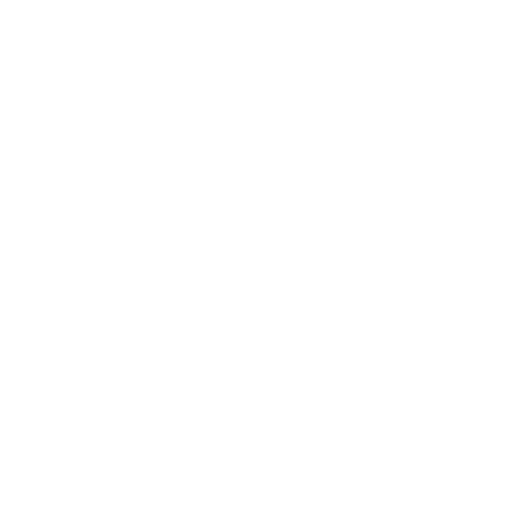
t = 0.00 s
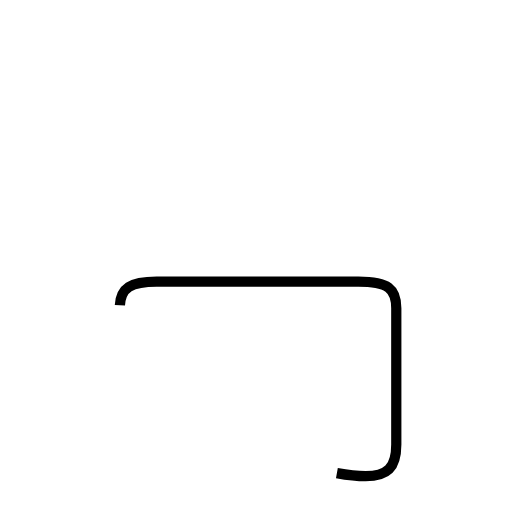
t = 1.53 s
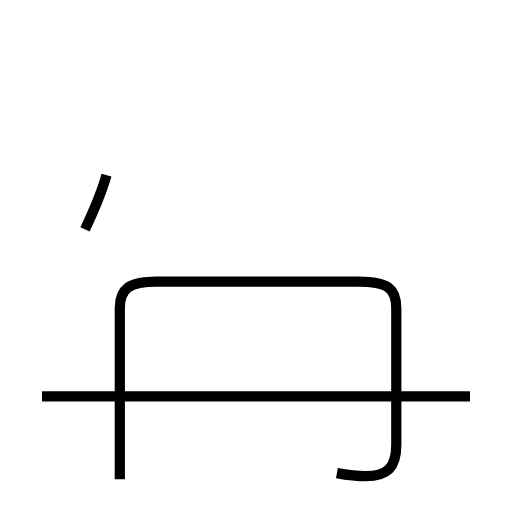
t = 3.47 s
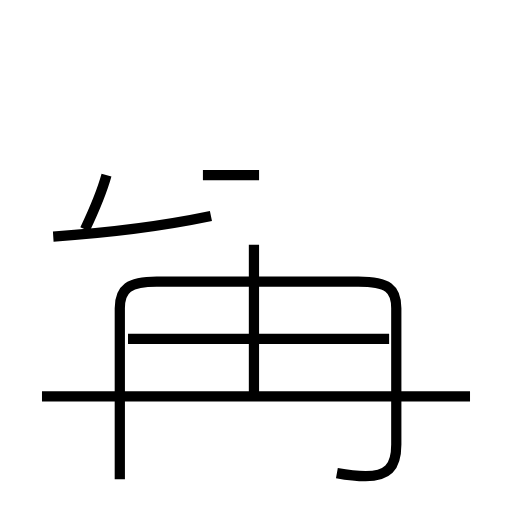
t = 5.31 s
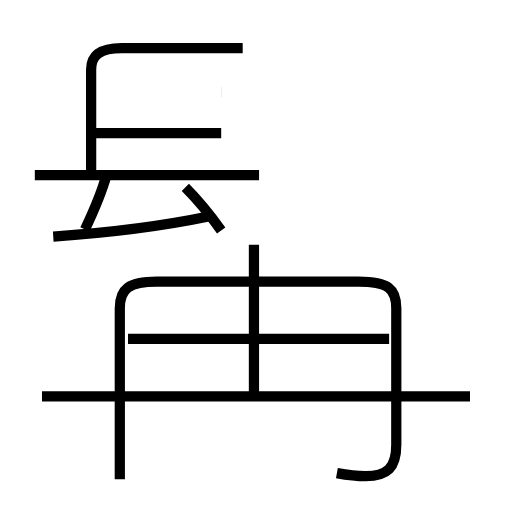
t = 7.11 s
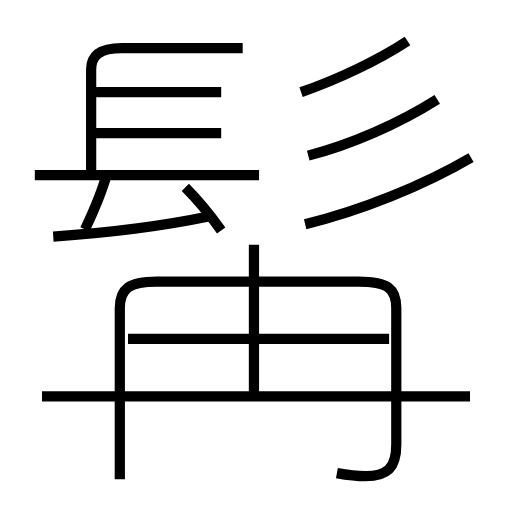
t = 8.77 s

The animated SVG that drew these frames (rendered in a browser with its animation timeline set to each time). Animation: 14 SMIL elements (animate=14); one cycle of 8.77 s.

<?xml version='1.0' encoding='utf-8'?>
<svg viewBox="0.0 -6.0 50.0 50.0" version="1.1" xmlns="http://www.w3.org/2000/svg"><rect x="-1000" y="-1000" width="2000" height="2000" stroke="white" fill="white" /><g style="fill:none;stroke:#000000;stroke-width:1"><path d="M 32.9 2.2 C 34.0 2.4 34.7 2.5 35.7 2.5 C 37.8 2.5 38.7 1.7 38.7 -0.6 L 38.7 -13.9 C 38.7 -15.8 37.9 -16.5 35.0 -16.5 L 15.3 -16.5 C 12.6 -16.5 11.7 -15.8 11.7 -13.9 L 11.7 2.8 " transform="translate(0.0 38.0)" stroke-dasharray="68.00049701887254" stroke-dashoffset="68.00049701887254"><animate attributeName="stroke-dashoffset" from="68.00049701887254" to="0" dur="2.040014910566176s" begin="0s; anim_end.end" fill="freeze" id="anim0" /></path><path d="M 45.9 -5.3 L 4.1 -5.3 " transform="translate(0.0 38.0)" stroke-dasharray="41.8" stroke-dashoffset="41.8"><animate attributeName="stroke-dashoffset" from="41.8" to="0" dur="1.2539999999999998s" begin="anim0.end" fill="freeze" id="anim1" /></path><path d="M 8.3 -21.6 C 9.2 -23.5 9.9 -25.1 10.4 -26.9 " transform="translate(0.0 38.0)" stroke-dasharray="5.708362990862855" stroke-dashoffset="5.708362990862855"><animate attributeName="stroke-dashoffset" from="5.708362990862855" to="0" dur="0.17125088972588565s" begin="anim1.end" fill="freeze" id="anim2" /></path><path d="M 5.2 -20.9 C 9.8 -21.2 15.8 -21.9 20.6 -22.9 " transform="translate(0.0 38.0)" stroke-dasharray="15.540558288326041" stroke-dashoffset="15.540558288326041"><animate attributeName="stroke-dashoffset" from="15.540558288326041" to="0" dur="0.46621674864978124s" begin="anim2.end" fill="freeze" id="anim3" /></path><path d="M 38.0 -10.9 L 12.5 -10.9 " transform="translate(0.0 38.0)" stroke-dasharray="25.5" stroke-dashoffset="25.5"><animate attributeName="stroke-dashoffset" from="25.5" to="0" dur="0.765s" begin="anim3.end" fill="freeze" id="anim4" /></path><path d="M 24.8 -5.3 L 24.8 -20.1 " transform="translate(0.0 38.0)" stroke-dasharray="14.8" stroke-dashoffset="14.8"><animate attributeName="stroke-dashoffset" from="14.8" to="0" dur="0.444s" begin="anim4.end" fill="freeze" id="anim5" /></path><path d="M 25.3 -26.9 L 3.4 -26.9 " transform="translate(0.0 38.0)" stroke-dasharray="21.900000000000002" stroke-dashoffset="21.900000000000002"><animate attributeName="stroke-dashoffset" from="21.900000000000002" to="0" dur="0.657s" begin="anim5.end" fill="freeze" id="anim6" /></path><path d="M 21.6 -21.5 C 20.6 -22.9 19.2 -24.6 18.1 -25.7 " transform="translate(0.0 38.0)" stroke-dasharray="5.472378319736423" stroke-dashoffset="5.472378319736423"><animate attributeName="stroke-dashoffset" from="5.472378319736423" to="0" dur="0.16417134959209267s" begin="anim6.end" fill="freeze" id="anim7" /></path><path d="M 21.6 -31.0 L 9.1 -31.0 " transform="translate(0.0 38.0)" stroke-dasharray="12.500000000000002" stroke-dashoffset="12.500000000000002"><animate attributeName="stroke-dashoffset" from="12.500000000000002" to="0" dur="0.37500000000000006s" begin="anim7.end" fill="freeze" id="anim8" /></path><path d="M 8.9 -27.4 L 8.9 -37.2 C 8.9 -38.6 9.7 -39.3 11.9 -39.3 L 23.7 -39.3 " transform="translate(0.0 38.0)" stroke-dasharray="25.804943647510044" stroke-dashoffset="25.804943647510044"><animate attributeName="stroke-dashoffset" from="25.804943647510044" to="0" dur="0.7741483094253013s" begin="anim8.end" fill="freeze" id="anim9" /></path><path d="M 21.6 -35.0 L 9.1 -35.0 " transform="translate(0.0 38.0)" stroke-dasharray="12.500000000000002" stroke-dashoffset="12.500000000000002"><animate attributeName="stroke-dashoffset" from="12.500000000000002" to="0" dur="0.37500000000000006s" begin="anim9.end" fill="freeze" id="anim10" /></path><path d="M 29.8 -22.1 C 35.2 -23.4 41.4 -25.9 46.0 -28.6 " transform="translate(0.0 38.0)" stroke-dasharray="17.51174409504501" stroke-dashoffset="17.51174409504501"><animate attributeName="stroke-dashoffset" from="17.51174409504501" to="0" dur="0.5253523228513503s" begin="anim10.end" fill="freeze" id="anim11" /></path><path d="M 30.1 -28.8 C 34.3 -29.9 38.9 -31.9 42.7 -34.3 " transform="translate(0.0 38.0)" stroke-dasharray="13.79871892738288" stroke-dashoffset="13.79871892738288"><animate attributeName="stroke-dashoffset" from="13.79871892738288" to="0" dur="0.4139615678214864s" begin="anim11.end" fill="freeze" id="anim12" /></path><path d="M 29.4 -35.0 C 32.9 -36.2 36.9 -38.1 39.8 -40.0" transform="translate(0.0 38.0)" stroke-dasharray="11.566099463094876" stroke-dashoffset="11.566099463094876"><animate attributeName="stroke-dashoffset" from="11.566099463094876" to="0" dur="0.34698298389284626s" begin="anim12.end" fill="freeze" id="anim_end" /></path></g></svg>
